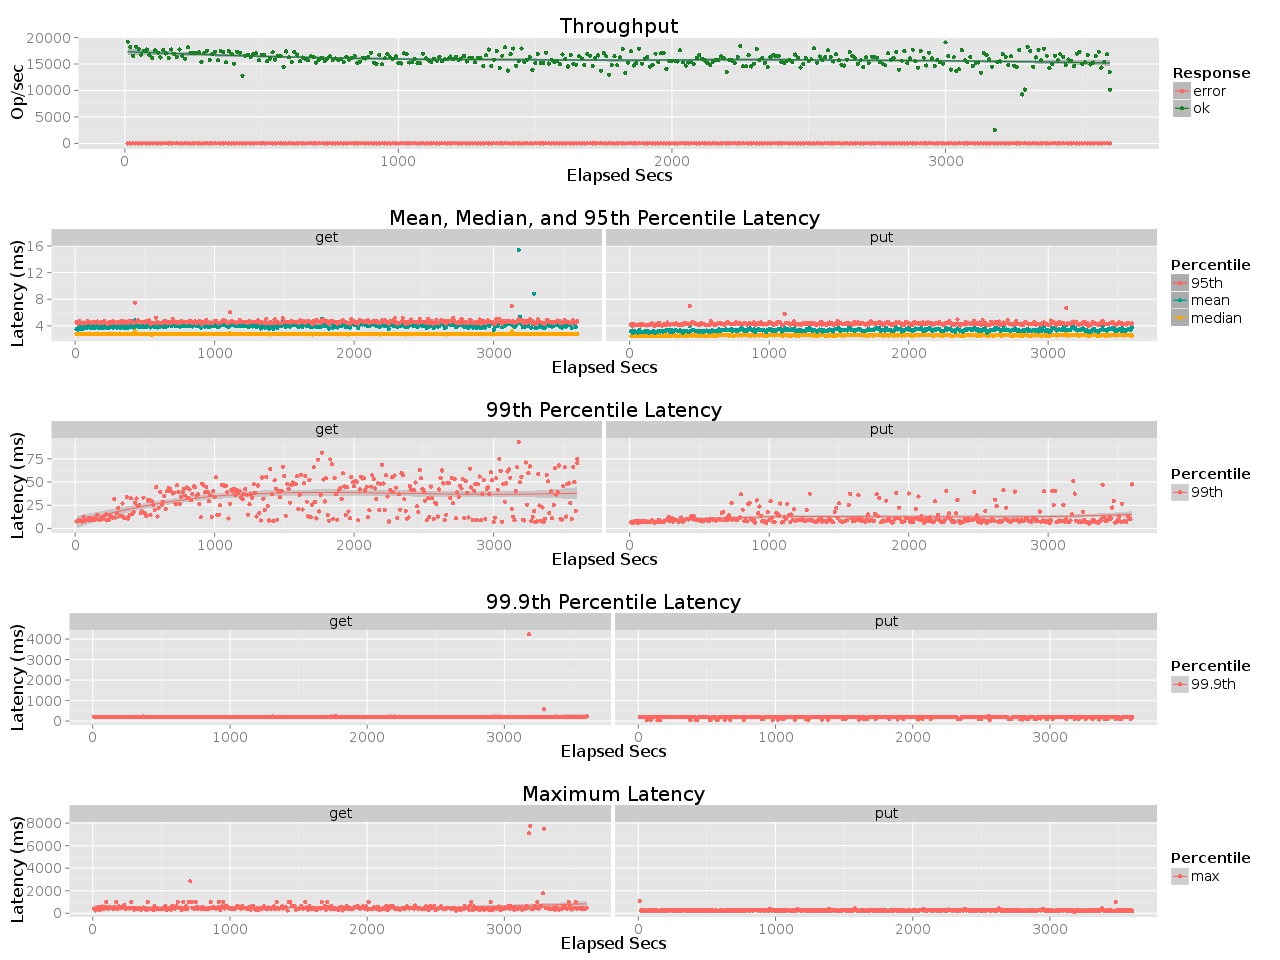

Data behind this chart, as committed beside it:
elapsed, window, total, successful, failed
10, 10, 192151, 192151, 0
20, 10, 182029, 182029, 0
30, 10, 165295, 165295, 0
40, 10, 182710, 182710, 0
50, 10, 178836, 178836, 0
60, 9.999, 167451, 167451, 0
70, 10, 174783, 174783, 0
80, 10, 177309, 177309, 0
90, 10, 166674, 166674, 0
100, 10, 161569, 161569, 0
110, 10, 176209, 176209, 0
120, 10, 171533, 171533, 0
130, 10, 162480, 162480, 0
140, 10, 176564, 176564, 0
150, 10.0, 169859, 169859, 0
160, 10, 161790, 161790, 0
170, 9.999, 177301, 177301, 0
180, 10, 169469, 169469, 0
190, 9.999, 163149, 163149, 0
200, 10, 177323, 177323, 0
210, 10, 165484, 165484, 0
220, 10, 160225, 160225, 0
230, 10, 181343, 181343, 0
240, 10, 171317, 171317, 0
250, 10, 170283, 170283, 0
260, 10, 171355, 171355, 0
270, 10, 171803, 171803, 0
280, 10, 154157, 154157, 0
290, 10, 171113, 171113, 0
300, 10, 174716, 174716, 0
310, 10, 157205, 157205, 0
320, 10, 169397, 169397, 0
330, 10, 173083, 173083, 0
340, 10, 156723, 156723, 0
350, 10, 174279, 174279, 0
360, 10, 173114, 173114, 0
370, 10, 153058, 153058, 0
380, 10, 174440, 174440, 0
390, 10, 169179, 169179, 0
400, 9.996, 150592, 150592, 0
410, 10, 173067, 173067, 0
420, 10, 171509, 171509, 0
430, 10.01, 128011, 128011, 0
440, 9.989, 165708, 165708, 0
450, 10, 167441, 167439, 2
460, 10, 162811, 162811, 0
470, 10, 168409, 168409, 0
480, 10, 170061, 170061, 0
490, 10, 156938, 156938, 0
500, 10, 167490, 167489, 1
510, 10, 167612, 167612, 0
520, 10, 155215, 155215, 0
530, 10, 160002, 160002, 0
540, 10, 171931, 171931, 0
550, 10, 158342, 158342, 0
560, 10, 165404, 165404, 0
570, 9.999, 164720, 164718, 2
580, 10, 144571, 144571, 0
590, 10, 173607, 173607, 0
600, 10, 162383, 162383, 0
... 301 more rows
